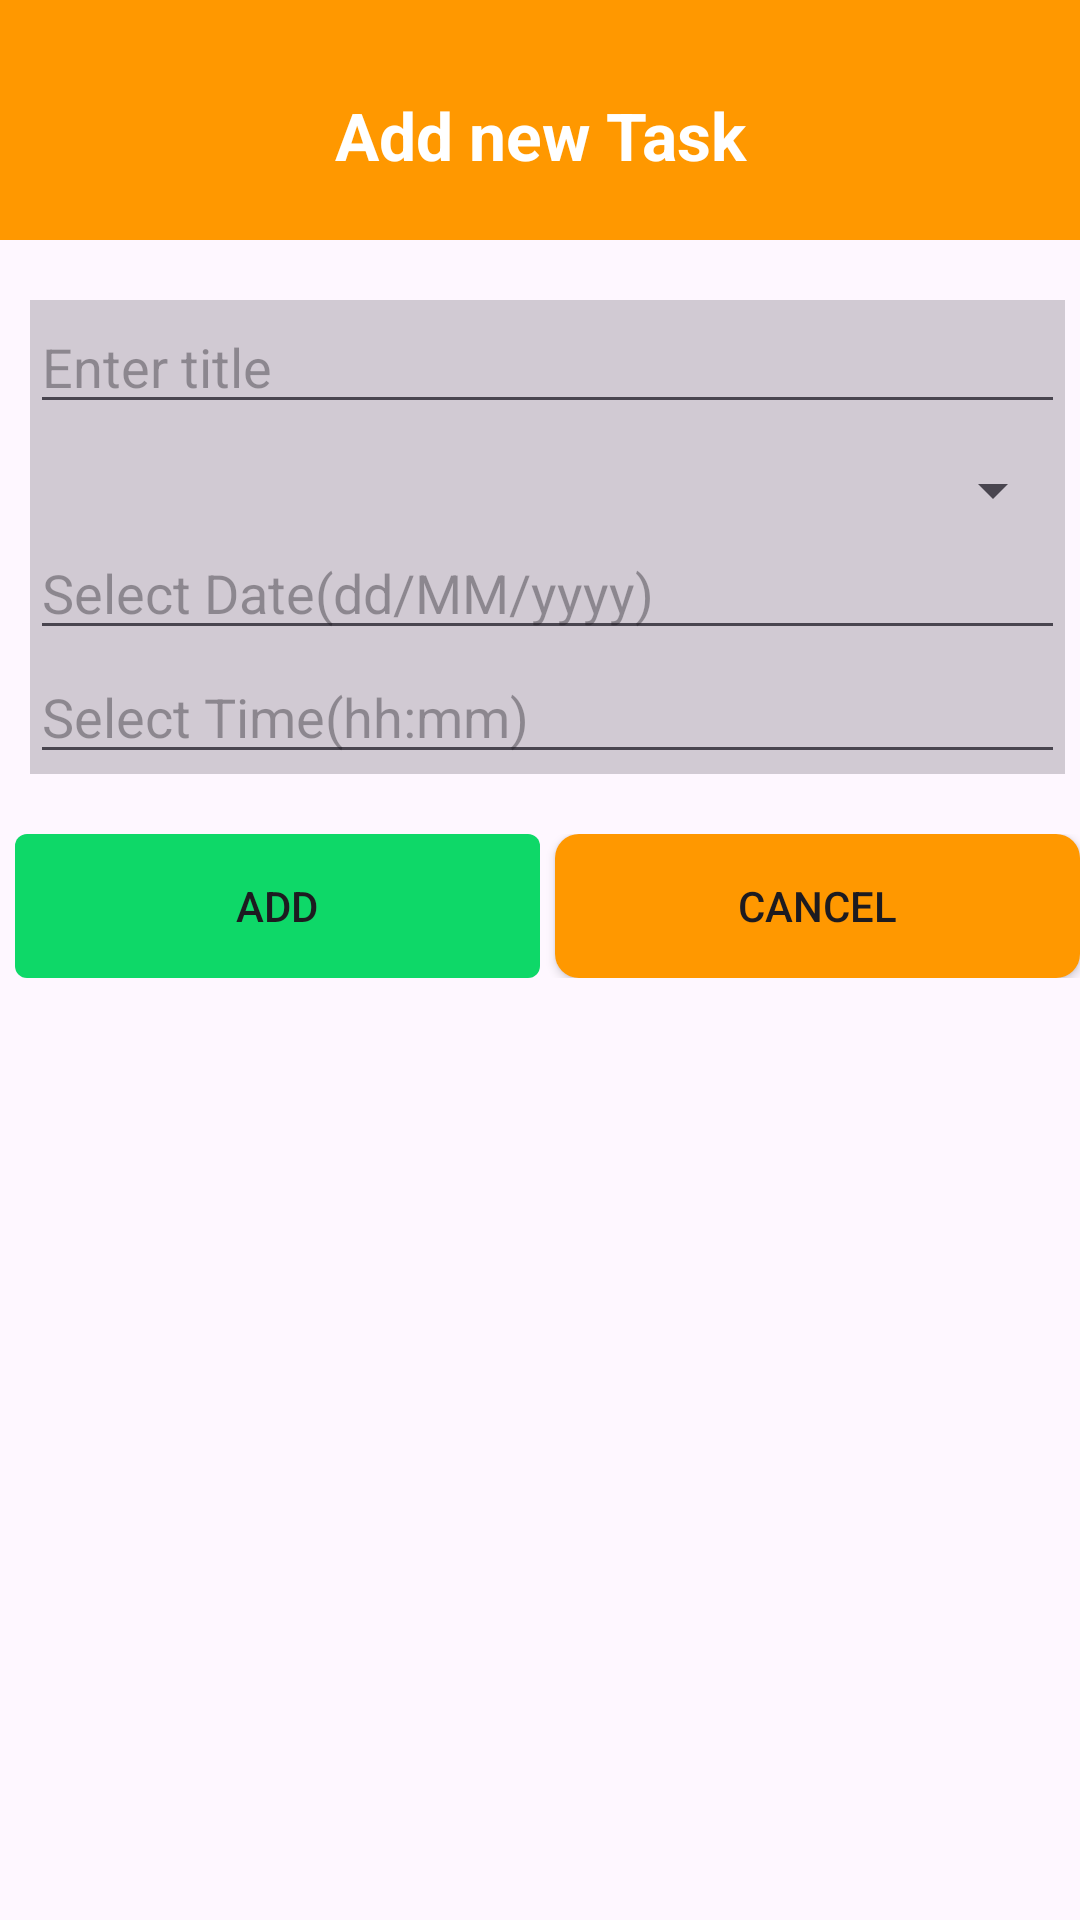

Here is an Android app screen rendered from its layout file. Give the layout XML and the strings, colors and styles it references.
<!-- AndroidManifest.xml: application theme Base.Theme.BTL2 -->
<!-- res/layout/activity_add.xml -->
<?xml version="1.0" encoding="utf-8"?>
<LinearLayout xmlns:android="http://schemas.android.com/apk/res/android"
    xmlns:app="http://schemas.android.com/apk/res-auto"
    xmlns:tools="http://schemas.android.com/tools"
    android:layout_width="match_parent"
    android:layout_height="match_parent"
    android:orientation="vertical"
    tools:context=".AddActivity">

    <LinearLayout
        android:orientation="vertical"
        android:background="@color/yellow"
        android:layout_width="match_parent"
        android:layout_height="80dp">

        <TextView
            android:text="Add new Task"
            android:textSize="22dp"
            android:textStyle="bold"
            android:layout_marginTop="10dp"
            android:gravity="center"
            android:textColor="@color/white"
            android:layout_width="match_parent"
            android:layout_height="match_parent"/>
    </LinearLayout>

    <LinearLayout
        android:orientation="vertical"
        android:layout_marginLeft="10dp"
        android:layout_marginTop="20dp"
        android:layout_marginRight="5dp"
        android:background="@color/gray"
        android:layout_width="match_parent"
        android:layout_height="wrap_content">
        <EditText
            android:id="@+id/tvTitle"
            android:hint="Enter title"
            android:layout_width="match_parent"
            android:layout_height="wrap_content"/>

        <Spinner
            android:layout_marginTop="10dp"
            android:id="@+id/spCategory"
            android:layout_width="match_parent"
            android:layout_height="wrap_content"/>
        <EditText
            android:id="@+id/tvDate"
            android:hint="Select Date(dd/MM/yyyy)"
            android:layout_width="match_parent"
            android:layout_height="wrap_content"/>
        <EditText
            android:id="@+id/tvTime"
            android:hint="Select Time(hh:mm)"
            android:layout_width="match_parent"
            android:layout_height="wrap_content"/>
    </LinearLayout>

    <LinearLayout
        android:orientation="horizontal"
        android:weightSum="2"
        android:layout_width="match_parent"
        android:layout_marginTop="20dp"
        android:layout_height="wrap_content">
        <Button
            android:id="@+id/btUpdate"
            android:text="Add"
            android:background="@drawable/normal_button_green"
            android:layout_weight="1"
            android:layout_marginLeft="5dp"
            android:layout_width="wrap_content"
            android:layout_height="wrap_content"/>
        <Button
            android:id="@+id/btCancel"
            android:text="Cancel"
            android:background="@drawable/normal_button"
            android:layout_weight="1"
            android:layout_marginLeft="5dp"
            android:layout_width="wrap_content"
            android:layout_height="wrap_content"/>
    </LinearLayout>

</LinearLayout>
<!-- resources referenced by this layout -->
<resources>
  <color name="gray">#D1CAD3</color>
  <color name="white">#FFFFFFFF</color>
  <color name="yellow">#FF9800</color>
  <!-- drawable normal_button (drawable) -->
  <selector xmlns:android="http://schemas.android.com/apk/res/android">
      
      <item android:state_pressed="true">
          <shape android:shape="rectangle">
              <solid android:color="#DDDDDD" /> 
              <corners android:radius="8dp" /> 
          </shape>
      </item>
      
      <item>
          <shape android:shape="rectangle">
              <solid android:color="@color/yellow" /> 
              <corners android:radius="8dp" /> 
          </shape>
      </item>
  </selector>
  <!-- drawable normal_button_green (drawable) -->
  <?xml version="1.0" encoding="utf-8"?>
  <shape xmlns:android="http://schemas.android.com/apk/res/android"
      android:shape="rectangle">
      <solid android:color="@color/green" /> 
      <corners android:radius="4dp"/> 
  </shape>
  <style name="Base.Theme.BTL2" parent="Theme.Material3.DayNight.NoActionBar">
          
          
      </style>
  <color name="green">#0ED868</color>
</resources>
